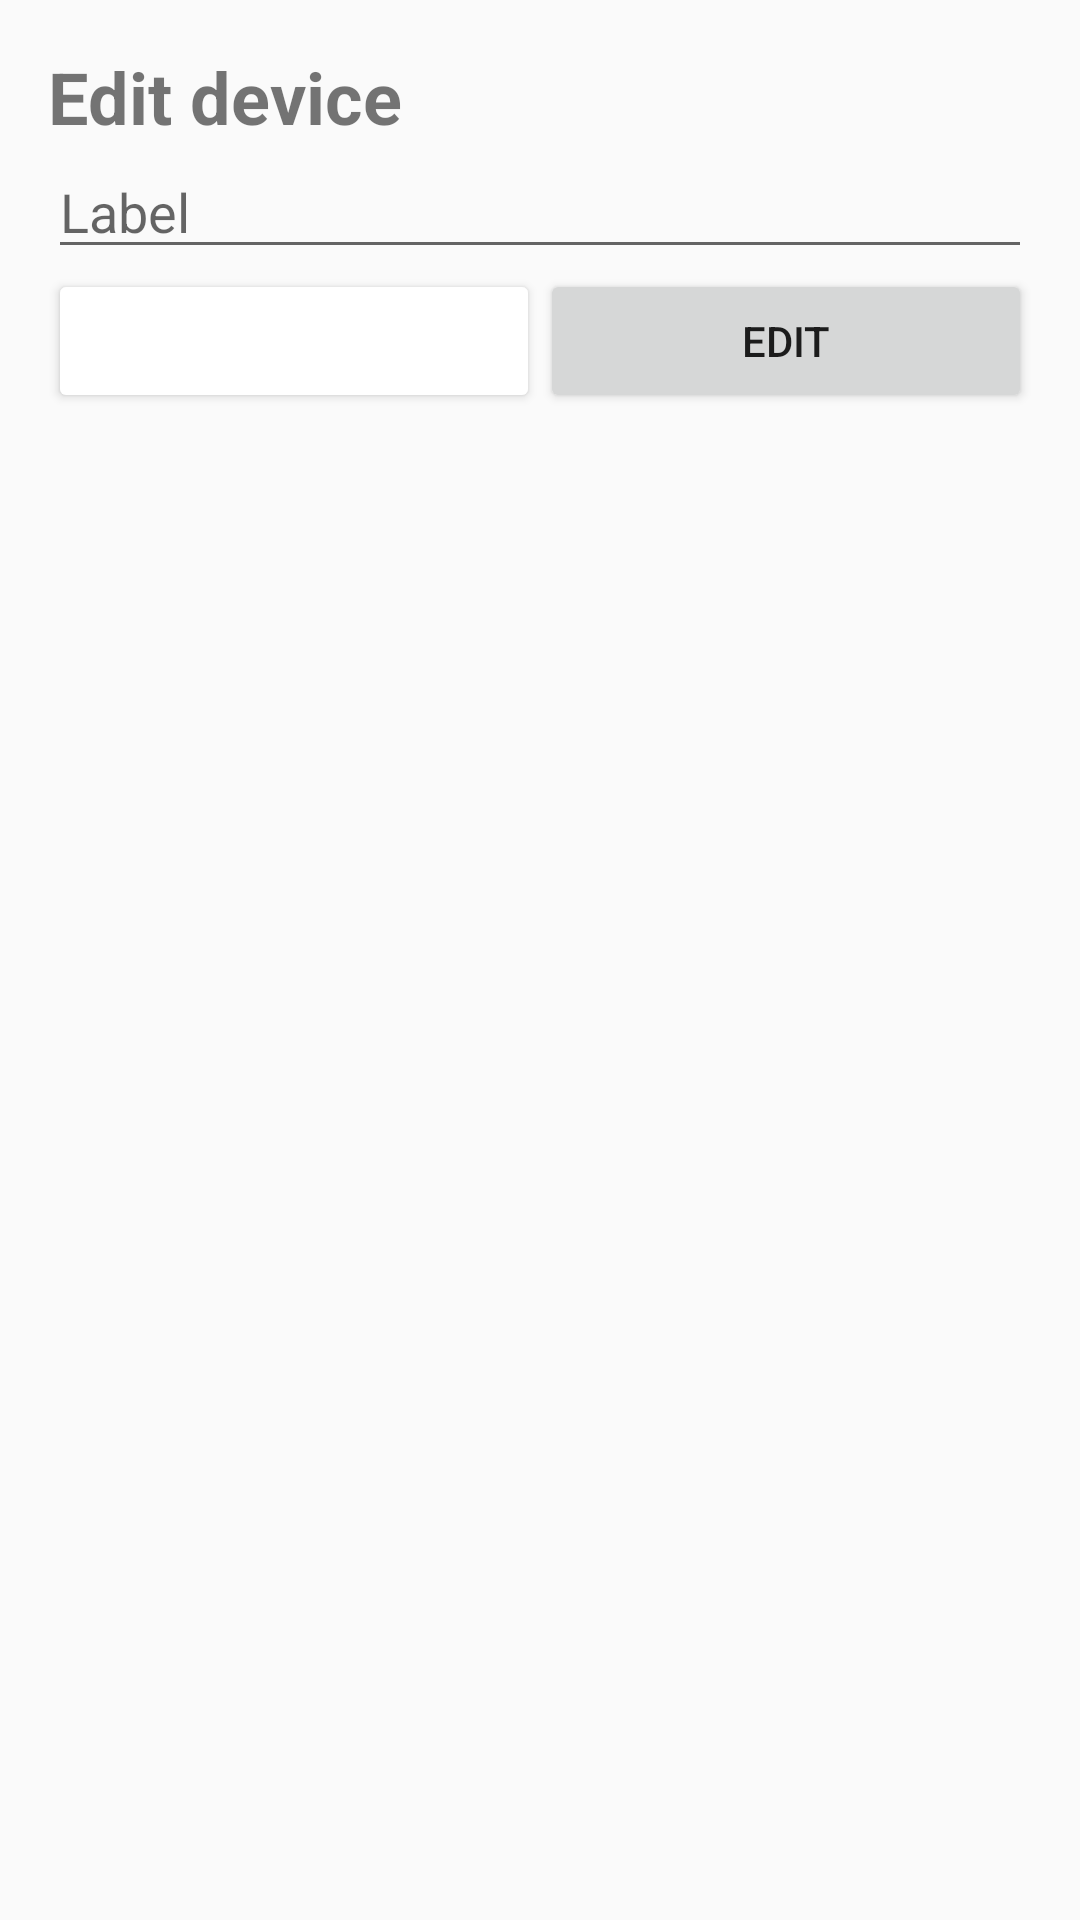

Android layout source for this screen:
<!-- AndroidManifest.xml: application theme Theme.RogoClone -->
<!-- res/layout/dialog_editdevice.xml -->
<?xml version="1.0" encoding="utf-8"?>
<LinearLayout xmlns:android="http://schemas.android.com/apk/res/android"
    android:layout_width="match_parent"
    android:layout_height="wrap_content"
    android:orientation="vertical"
    android:padding="16dp">

    <TextView
        android:id="@+id/title_text_view"
        android:layout_width="match_parent"
        android:layout_height="wrap_content"
        android:text="Edit device"
        android:textSize="24sp"
        android:textStyle="bold" />

    <EditText
        android:id="@+id/label_edit_text"
        android:layout_width="match_parent"
        android:layout_height="wrap_content"
        android:hint="Label"
        android:inputType="text" />

    <LinearLayout
        android:layout_width="match_parent"
        android:layout_height="wrap_content">

        <Button
            android:id="@+id/delete_button"
            android:layout_width="0dp"
            android:layout_height="wrap_content"
            android:layout_weight="1"
            android:backgroundTint="@color/red"
            android:text="Delete"
            android:textColor="@color/white" />

        <Button
            android:id="@+id/edit_button"
            android:layout_width="0dp"
            android:layout_height="wrap_content"
            android:layout_weight="1"
            android:text="Edit" />

    </LinearLayout>

</LinearLayout>
<!-- resources referenced by this layout -->
<resources>
  <style name="Theme.RogoClone" parent="android:Theme.Material.Light.NoActionBar" />
  <!-- not gathered from this repository: default colours our renderer supplied (Android Studio template values) -->
  <color name="white">#FFFFFFFF</color>
</resources>
